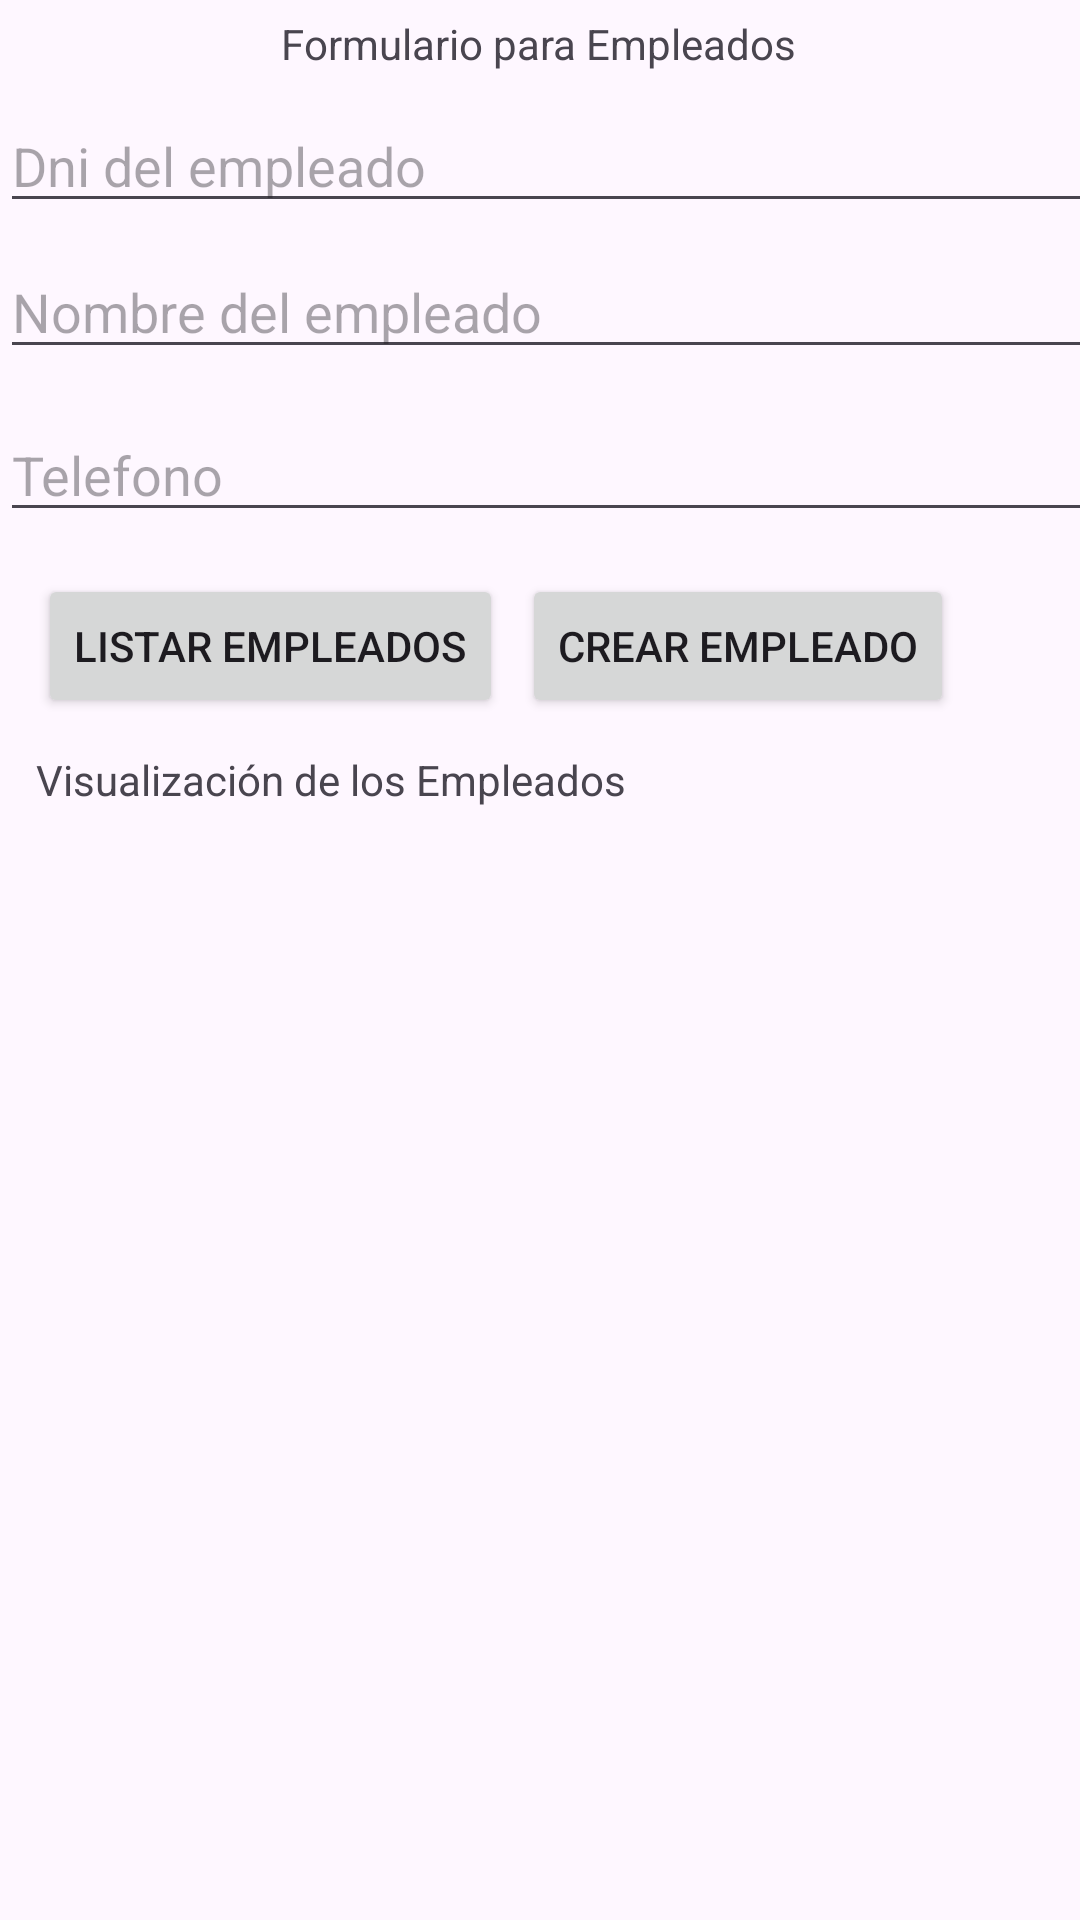

Layout XML and referenced resources for this Android screen:
<!-- AndroidManifest.xml: application theme Theme.AppInterface -->
<!-- res/layout/activity_empleadocrud.xml -->
<?xml version="1.0" encoding="utf-8"?>
<androidx.constraintlayout.widget.ConstraintLayout
		xmlns:android="http://schemas.android.com/apk/res/android"
		xmlns:tools="http://schemas.android.com/tools"
		xmlns:app="http://schemas.android.com/apk/res-auto"
		android:id="@+id/main"
		android:layout_width="match_parent"
		android:layout_height="match_parent"
		tools:context=".Views.Usuarios.EmpleadosActivity">

	<TextView
			android:id="@+id/textViewTituloEmpleado"
			android:layout_width="wrap_content"
			android:layout_height="wrap_content"
			android:text="Formulario para Empleados"
			app:layout_constraintTop_toTopOf="parent"
			app:layout_constraintStart_toStartOf="parent"
			app:layout_constraintEnd_toEndOf="parent" app:layout_constraintBottom_toBottomOf="parent"
			app:layout_constraintHorizontal_bias="0.498" app:layout_constraintVertical_bias="0.008"/>

	<EditText
			android:id="@+id/DniEmpleado"
			android:layout_width="411dp"
			android:layout_height="wrap_content"
			android:hint="Dni del empleado"
			android:inputType="text"
			app:layout_constraintBottom_toBottomOf="parent" app:layout_constraintTop_toTopOf="parent"
			app:layout_constraintStart_toStartOf="parent" app:layout_constraintVertical_bias="0.055"
			app:layout_constraintEnd_toEndOf="parent" app:layout_constraintHorizontal_bias="0.0"/>
	<EditText
			android:id="@+id/NombreEmpleado"
			android:layout_width="403dp"
			android:layout_height="39dp"
			android:hint="Nombre del empleado"
			android:inputType="text"
			app:layout_constraintStart_toStartOf="parent"
			app:layout_constraintEnd_toEndOf="parent"
			app:layout_constraintBottom_toBottomOf="parent"
			app:layout_constraintTop_toTopOf="parent"
			app:layout_constraintVertical_bias="0.14"
			app:layout_constraintHorizontal_bias="0.0"/>

	<EditText
			android:id="@+id/TelefonoEmpleado"
			android:layout_width="411dp"
			android:layout_height="wrap_content"
			android:hint="Telefono "
			android:inputType="text"
			app:layout_constraintBottom_toBottomOf="parent"
			app:layout_constraintTop_toTopOf="parent"
			app:layout_constraintStart_toStartOf="parent"
			app:layout_constraintVertical_bias="0.227"
			app:layout_constraintEnd_toEndOf="parent"
			app:layout_constraintHorizontal_bias="0.0"/>


	<Button
			android:id="@+id/crearEmpleado"
			android:text="Crear Empleado"
			android:layout_width="wrap_content"
			android:layout_height="wrap_content"
			android:onClick="crearEmpleado"
			app:layout_constraintStart_toStartOf="parent"
			app:layout_constraintBottom_toBottomOf="parent"
			app:layout_constraintEnd_toEndOf="parent"
			app:layout_constraintTop_toTopOf="parent"
			app:layout_constraintHorizontal_bias="0.805"
			app:layout_constraintVertical_bias="0.323"/>

	<TextView
			android:id="@+id/textViewListado"
			android:text="Visualización de los Empleados"
			android:layout_width="wrap_content"
			android:layout_height="wrap_content"
			app:layout_constraintEnd_toEndOf="parent"
			app:layout_constraintStart_toStartOf="parent"
			app:layout_constraintBottom_toBottomOf="parent"
			app:layout_constraintTop_toTopOf="parent"
			app:layout_constraintHorizontal_bias="0.074"
			app:layout_constraintVertical_bias="0.403"/>

	<Button
			android:id="@+id/listarEmpleados"
			android:text="Listar Empleados"
			android:layout_width="wrap_content"
			android:layout_height="wrap_content"
			android:onClick="listarEmpleados"
			app:layout_constraintEnd_toEndOf="parent"
			app:layout_constraintStart_toStartOf="parent"
			app:layout_constraintBottom_toBottomOf="parent"
			app:layout_constraintHorizontal_bias="0.061"
			app:layout_constraintTop_toTopOf="parent"
			app:layout_constraintVertical_bias="0.323"/>
</androidx.constraintlayout.widget.ConstraintLayout>
<!-- resources referenced by this layout -->
<resources>
  <style name="Theme.AppInterface" parent="Base.Theme.AppInterface" />
  <style name="Base.Theme.AppInterface" parent="Theme.Material3.DayNight.NoActionBar">
  		
  		
  	</style>
</resources>
